The GitHub repository GustavoMourao/eye-Image-Analysis contains a labelled image folder "Data" with 2 categories: glaucoma, healthy. Examples follow, each with its label.

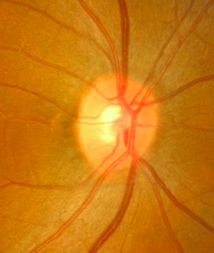
Label: healthy

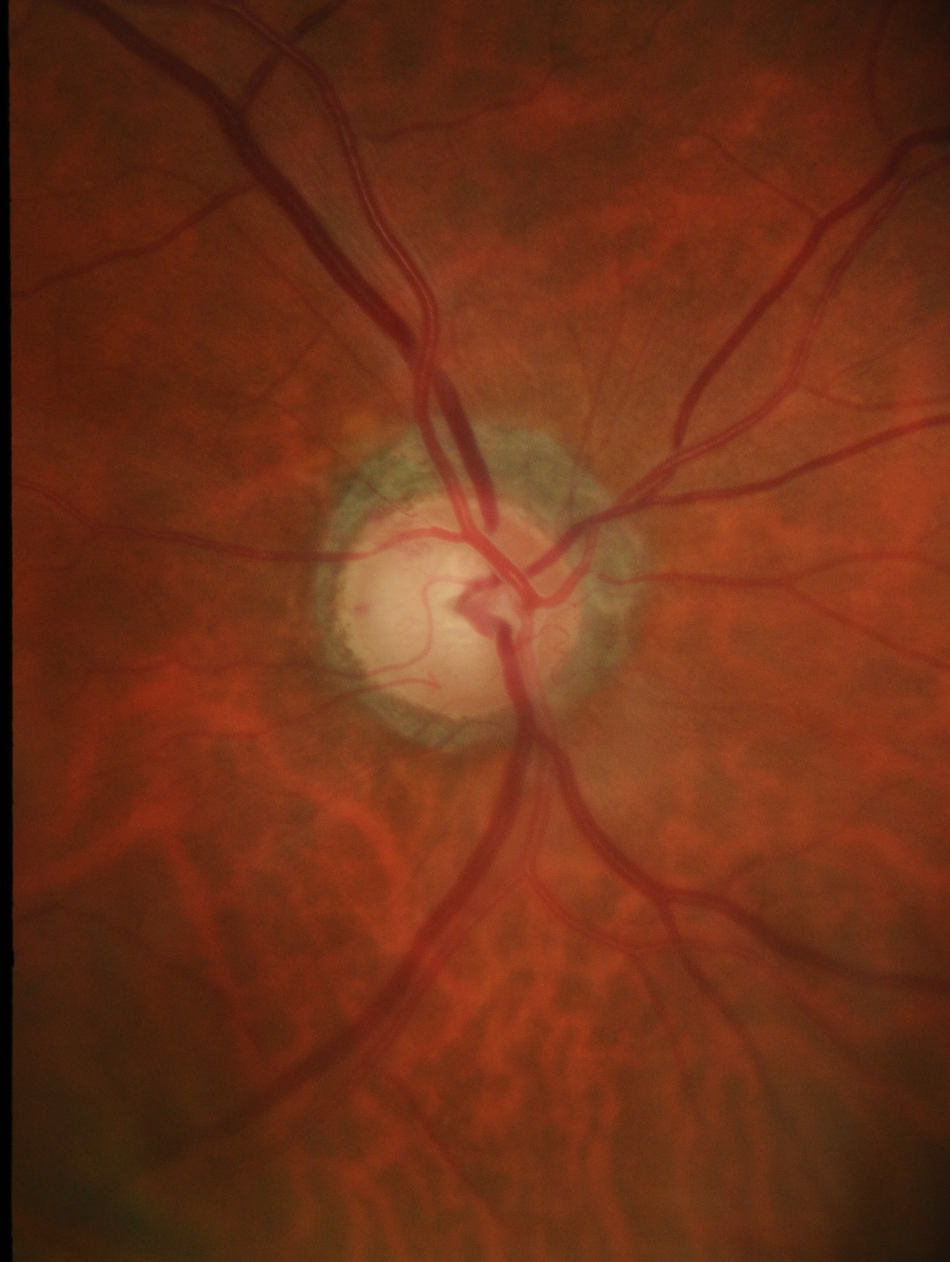
Label: glaucoma

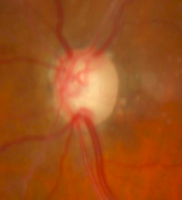
Label: glaucoma

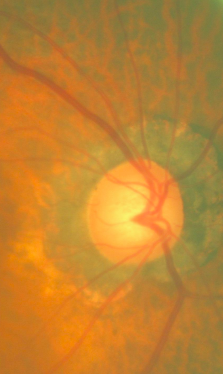
Label: glaucoma

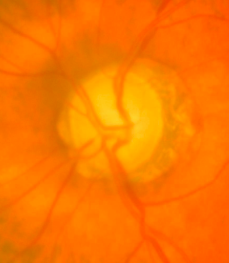
Label: glaucoma

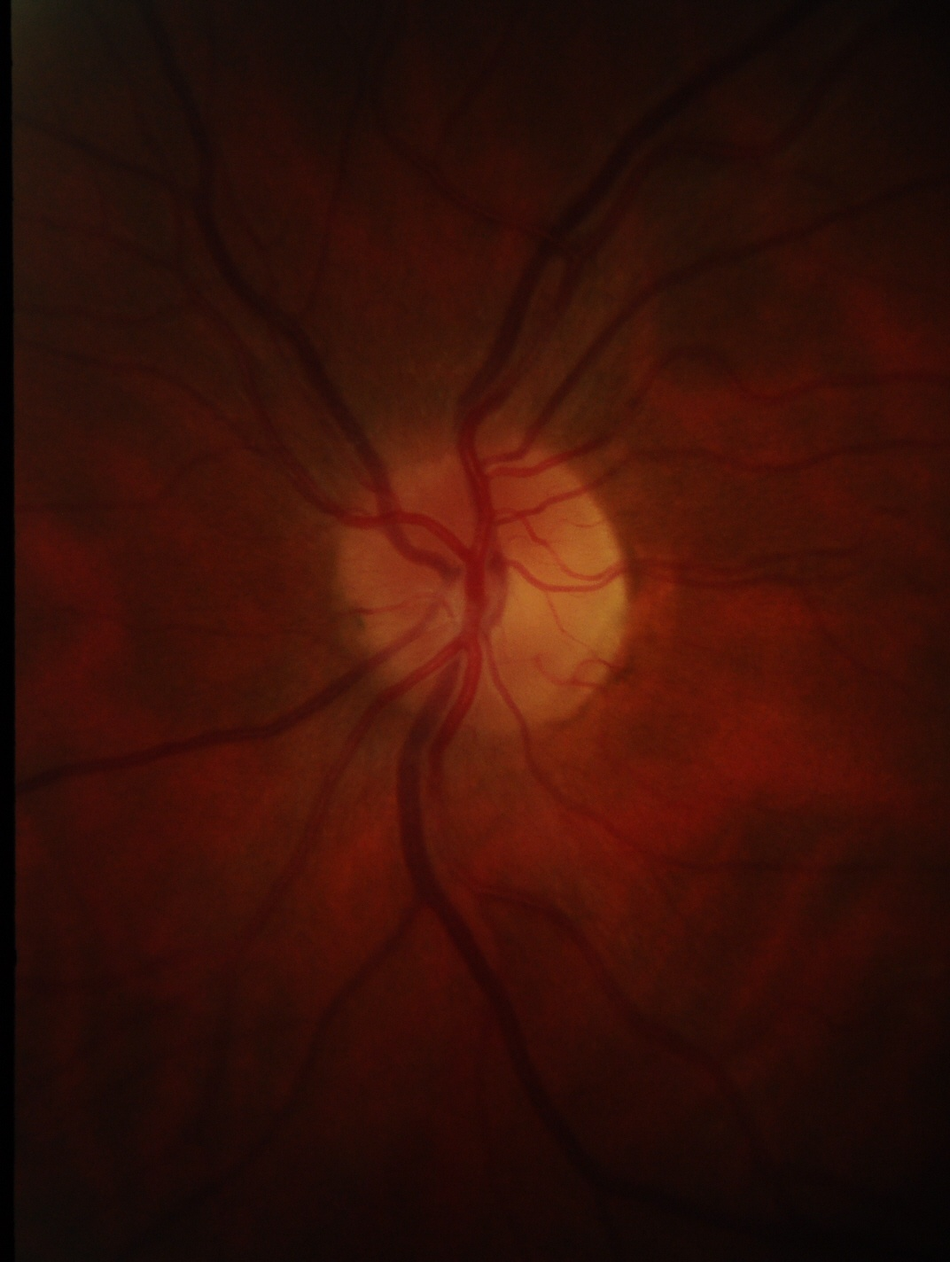
Label: healthy
